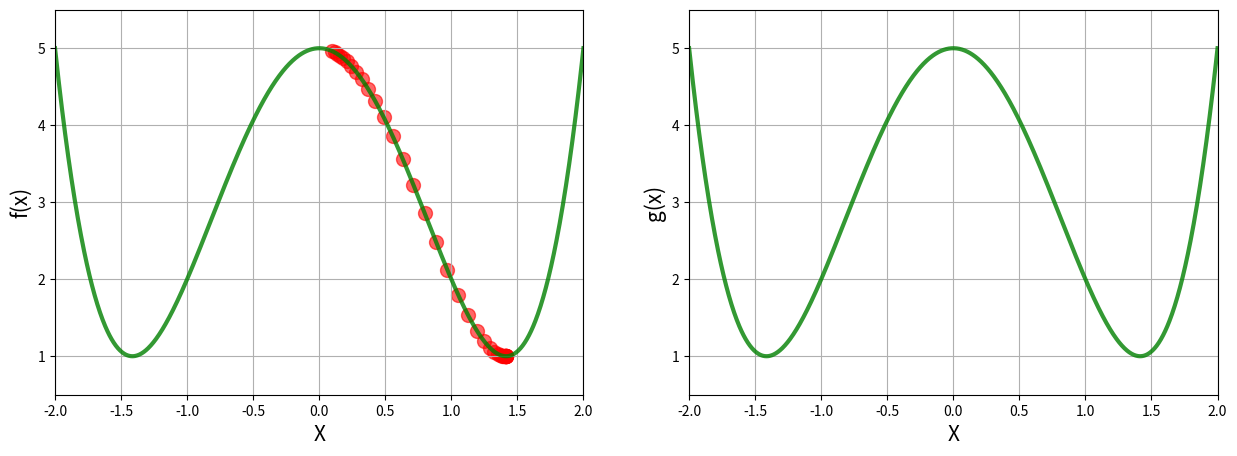

Source code (Python): (Note: this script raises an exception after producing the figure.)
import matplotlib.pyplot as plt 
import numpy as np
from mpl_toolkits.mplot3d.axes3d import Axes3D
from matplotlib import cm 
from sympy import symbols
from sympy import diff
import math

# 2D equation for Gradients descents Algorithms
def f(x):
	return  (x ** 4) - (4 * (x ** 2)) + 5

def df(x):
	return (4 * (x**3)) - (8 * x) 


x_array = np.linspace(-2, 2, 1000)

def gradient_descent(function, initial_input, learning_rate=0.02, precision= 0.0001):

	next_x = initial_input
	x_arr = [next_x]
	slope_array = [function(next_x)]

	for n in range(500):
		current_x = next_x
		gradient = function(current_x)
		next_x = current_x - learning_rate * gradient

		step_size = abs(next_x - current_x)
		x_arr.append(next_x)
		slope_array.append(function(next_x))

		if step_size < precision:
			break
	return next_x, x_arr, slope_array

minima, x_ar , deriv_ar = gradient_descent(df, 0.1)

# matplotlib graph
plt.figure(figsize=(15, 5))

#first graph 
plt.subplot(1,2,1)

plt.xlim(-2, 2)
plt.ylim(0.5, 5.5)
plt.xlabel('X', fontsize=15)
plt.grid()
plt.ylabel('f(x)', fontsize=15)
plt.plot(x_array, f(x_array),color='green', linewidth=3, alpha=0.8)
plt.scatter(x_ar, f(np.array(x_ar)), color='red', s=100, alpha=0.6)

#first graph 
plt.subplot(1,2,2)

plt.xlim(-2, 2)
plt.ylim(0.5, 5.5)
plt.xlabel('X', fontsize=15)
plt.grid()
plt.ylabel('g(x)', fontsize=15)
plt.plot(x_array, f(x_array),color='green', linewidth=3, alpha=0.8)
plt.scatter(x_ar, df(np.array(x_ar)), color='red', s=100, alpha=0.6)

plt.show()

# 3D graph 

def t(x, y):
    r = 3 ** (-x ** 2 - y **2)
    return 1/(r + 1)

x_4 = np.linspace(start=-2, stop=2, num=200)
y_4 = np.linspace(start=-2, stop=2, num=200)

x_4, y_4 =  np.meshgrid(x_4, y_4)
fig = plt.figure(figsize=(16, 12))
ax = fig.gca(projection='3d')

ax.set_xlabel('X', fontsize=20)
ax.set_ylabel('Y', fontsize=20)
ax.set_zlabel('t(x,y) - cost', fontsize=20)

ax.plot_surface(x_4, y_4, t(x_4, y_4), cmap=cm.hot ,alpha=0.6)
plt.show()
